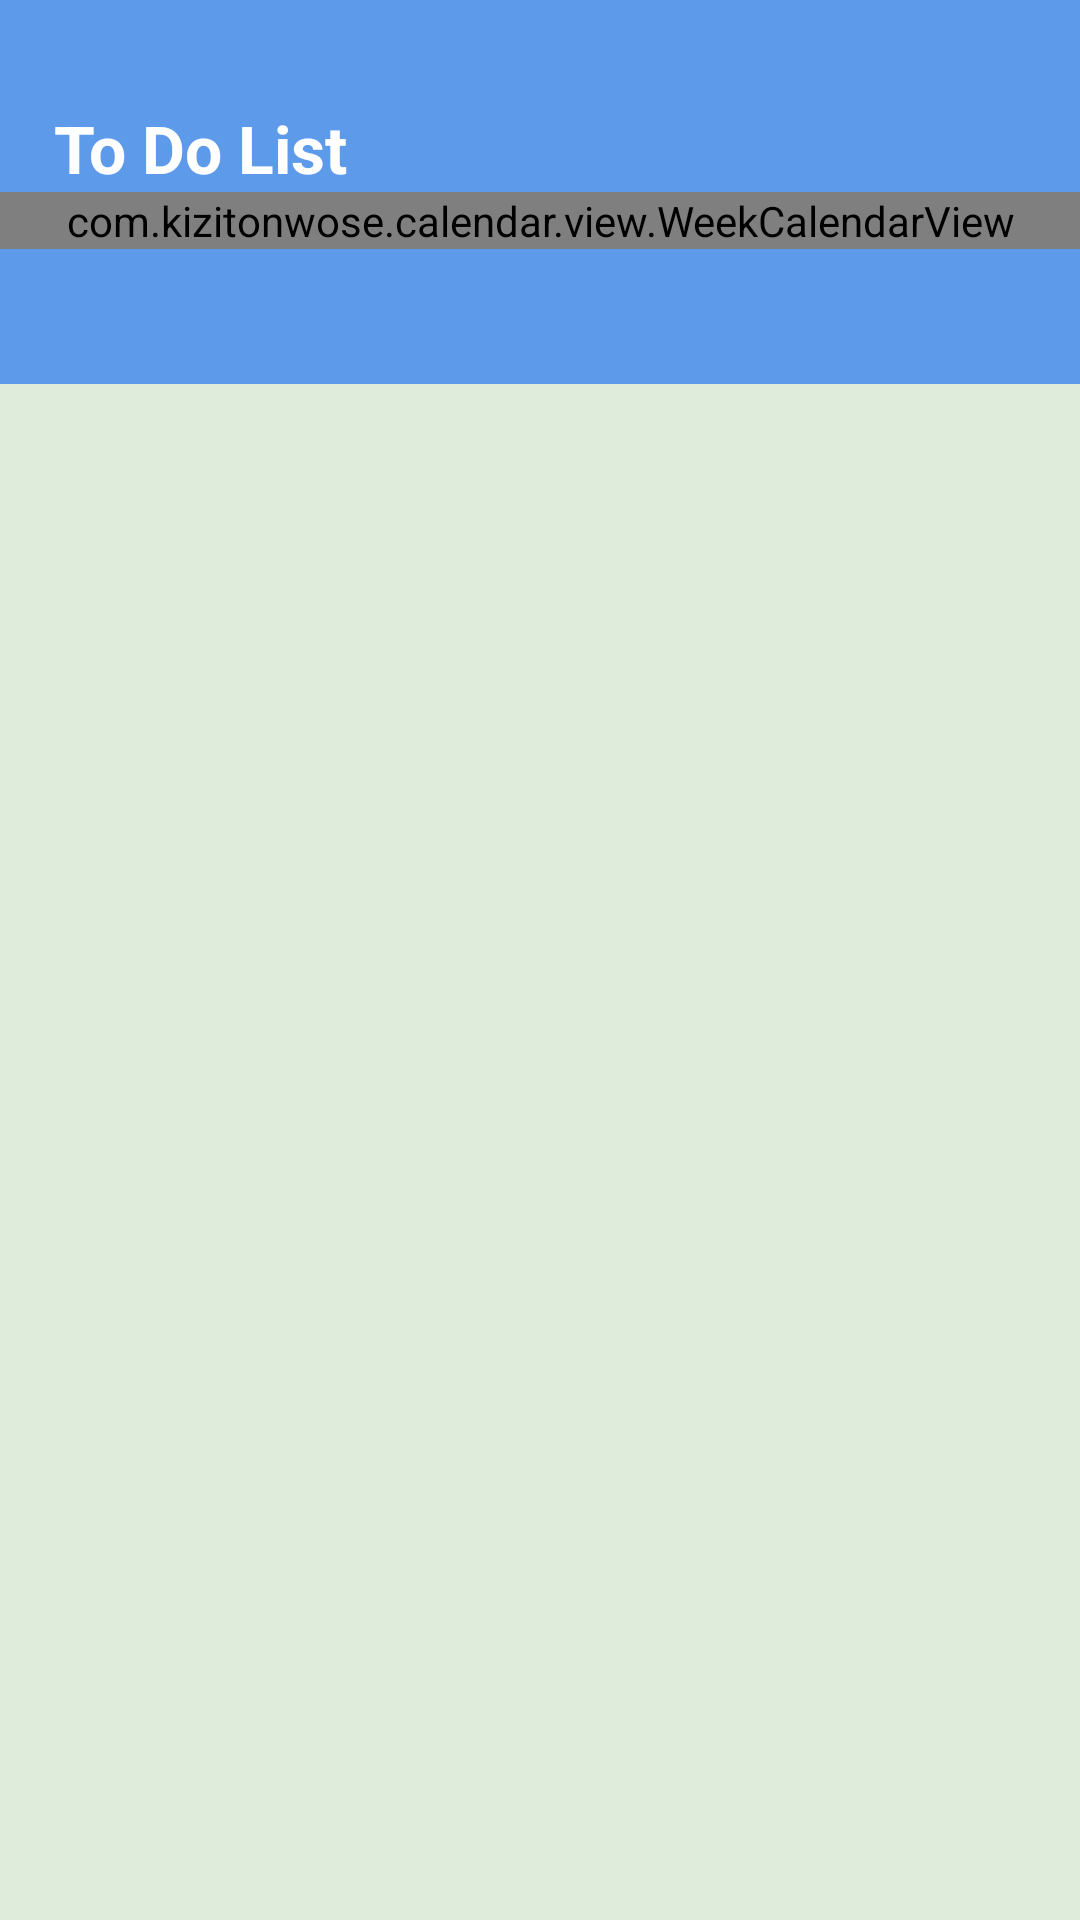

Here is an Android app screen rendered from its layout file. Give the layout XML and the strings, colors and styles it references.
<!-- AndroidManifest.xml: application theme Theme.ToDoApp -->
<!-- res/layout/fragment_tasks.xml -->
<?xml version="1.0" encoding="utf-8"?>
<androidx.constraintlayout.widget.ConstraintLayout xmlns:android="http://schemas.android.com/apk/res/android"
    android:layout_width="match_parent"
    android:layout_height="match_parent"
    xmlns:app="http://schemas.android.com/apk/res-auto"
    xmlns:tools="http://schemas.android.com/tools">
    <View
        android:id="@+id/view_top_blue_bg"
        android:layout_width="match_parent"
        android:layout_height="0dp"
        app:layout_constraintTop_toTopOf="parent"
        app:layout_constraintStart_toStartOf="parent"
        app:layout_constraintHeight_percent=".1"
        android:background="@color/primary_color"
        />
    <View
        android:id="@+id/view_bottom_blue_bg"
        android:layout_width="match_parent"
        android:layout_height="0dp"
        app:layout_constraintTop_toBottomOf="@id/view_top_blue_bg"
        app:layout_constraintStart_toStartOf="parent"
        app:layout_constraintHeight_percent=".1"
        android:background="@color/primary_color"
        />
    <TextView
        android:id="@+id/title_text_view"
        android:layout_width="wrap_content"
        android:layout_height="wrap_content"
        app:layout_constraintStart_toStartOf="parent"
        app:layout_constraintBottom_toBottomOf="@id/view_top_blue_bg"
        android:text="@string/to_do_list"
        android:layout_marginHorizontal="18dp"
        android:textSize="22sp"
        android:textColor="@color/white"
        android:textStyle="bold"
        />
    <com.kizitonwose.calendar.view.WeekCalendarView
        android:id="@+id/week_calendar_view"
        android:layout_width="match_parent"
        app:layout_constraintTop_toBottomOf="@id/title_text_view"
        app:layoutManager="androidx.recyclerview.widget.LinearLayoutManager"
        android:orientation="horizontal"
        app:cv_daySize="freeForm"
        app:cv_scrollPaged="false"
        tools:listitem="@layout/item_day"
        app:cv_dayViewResource="@layout/item_day"
        android:layout_height="wrap_content"/>


    <androidx.recyclerview.widget.RecyclerView
        android:id="@+id/tasks_list_rec"
        android:layout_width="match_parent"
        android:layout_height="0dp"
        app:layout_constraintTop_toBottomOf="@id/week_calendar_view"
        app:layout_constraintBottom_toBottomOf="parent"
        android:orientation="vertical"
        tools:listitem="@layout/item_task"
        app:layoutManager="androidx.recyclerview.widget.LinearLayoutManager"
        />

</androidx.constraintlayout.widget.ConstraintLayout>
<!-- res/layout/item_day.xml (included above) -->
<?xml version="1.0" encoding="utf-8"?>
<androidx.cardview.widget.CardView xmlns:android="http://schemas.android.com/apk/res/android"
    android:layout_width="85dp"
    android:layout_height="90dp"
    xmlns:app="http://schemas.android.com/apk/res-auto"
    xmlns:tools="http://schemas.android.com/tools"
    app:contentPadding="8dp"
    app:cardCornerRadius="8dp"
    android:layout_margin="10dp">
    <androidx.constraintlayout.widget.ConstraintLayout
        android:layout_width="match_parent"
        android:layout_height="match_parent">
        <TextView
            android:id="@+id/week_day"
            android:layout_width="wrap_content"
            android:layout_height="wrap_content"
            android:textColor="@color/onBackground"
            tools:text="wed"

            app:layout_constraintTop_toTopOf="parent"
            app:layout_constraintStart_toStartOf="parent"
            app:layout_constraintEnd_toEndOf="parent"
            android:textSize="24sp"
            />
        <TextView
            android:id="@+id/month_day"
            android:layout_width="wrap_content"
            android:layout_height="wrap_content"

            tools:text="22"
            android:textColor="@color/onBackground"
            app:layout_constraintTop_toBottomOf="@id/week_day"
            app:layout_constraintStart_toStartOf="parent"
            app:layout_constraintEnd_toEndOf="parent"
            android:textSize="20sp"
            />

    </androidx.constraintlayout.widget.ConstraintLayout>
</androidx.cardview.widget.CardView>
<!-- res/layout/item_task.xml (included above) -->
<?xml version="1.0" encoding="utf-8"?>
<androidx.constraintlayout.widget.ConstraintLayout xmlns:android="http://schemas.android.com/apk/res/android"
    xmlns:app="http://schemas.android.com/apk/res-auto"
    xmlns:tools="http://schemas.android.com/tools"
    android:layout_width="match_parent"
    android:layout_height="wrap_content"
    android:padding="10dp"
     >
    <com.zerobranch.layout.SwipeLayout
        android:id="@+id/swipe_layout"
        android:layout_width="match_parent"
        android:layout_height="wrap_content"
        app:layout_constraintTop_toTopOf="parent"
        app:draggedItem="@id/drag_item"
        app:leftItem="@id/left_view"
        app:swipeDirection="right"
        tools:ignore="MissingClass">

    <ImageView
        android:id="@+id/left_view"
        android:layout_width="90dp"
        android:layout_height="match_parent"
        android:layout_gravity="start"
        android:background="@drawable/delete_rect"
        android:gravity="center"
        android:paddingEnd="24dp"
        android:paddingStart="24dp"
        android:src="@drawable/ic_delete"/>


    <androidx.cardview.widget.CardView
        android:id="@+id/drag_item"
        android:layout_width="match_parent"
        android:layout_height="wrap_content"
        android:elevation="10dp"
        app:cardCornerRadius="20dp"
        >

        <androidx.constraintlayout.widget.ConstraintLayout
            android:layout_width="match_parent"
            android:layout_height="120dp">

            <androidx.appcompat.widget.AppCompatImageView
                android:id="@+id/dragging_bar"
                android:layout_width="7dp"
                android:layout_height="0dp"
                android:layout_margin="20dp"
                android:background="@color/primary_color"
                app:layout_constraintBottom_toBottomOf="parent"
                app:layout_constraintStart_toStartOf="parent"
                app:layout_constraintTop_toTopOf="parent" />

            <TextView
                android:id="@+id/title"
                android:layout_width="0dp"
                android:layout_height="wrap_content"
                android:layout_marginStart="20dp"
                android:layout_marginTop="10dp"
                android:layout_marginEnd="10dp"
                android:ellipsize="end"
                android:lines="1"
                android:textStyle="bold"
                android:textColor="@color/primary_color"
                android:textSize="22sp"
                app:layout_constraintEnd_toStartOf="@id/btn_task_isDone"
                app:layout_constraintStart_toEndOf="@id/dragging_bar"
                app:layout_constraintTop_toTopOf="@id/dragging_bar"
                tools:text="Play Basket Ball" />

            <TextView
                android:id="@+id/time"
                android:layout_width="0dp"
                android:layout_height="0dp"
                android:layout_marginStart="20dp"
                android:layout_marginTop="10dp"
                android:layout_marginEnd="10dp"
                android:drawablePadding="10dp"

                android:gravity="start|center_vertical"
                android:textColor="?attr/colorOnBackground"
                android:textSize="12sp"

                app:drawableTint="?attr/colorOnBackground"
                app:layout_constraintBottom_toBottomOf="@id/dragging_bar"
                app:layout_constraintEnd_toEndOf="parent"
                app:layout_constraintEnd_toStartOf="@id/btn_task_isDone"
                app:layout_constraintStart_toEndOf="@id/dragging_bar"
                app:layout_constraintTop_toBottomOf="@id/title"
                tools:text="28/12/2023" />

            <ImageButton
                android:id="@+id/btn_task_isDone"
                android:layout_width="wrap_content"
                android:layout_height="wrap_content"
                android:layout_margin="20dp"
                android:background="@drawable/check_mark"
                app:layout_constraintBottom_toBottomOf="parent"
                app:layout_constraintEnd_toEndOf="parent"
                app:layout_constraintTop_toTopOf="parent" />
        </androidx.constraintlayout.widget.ConstraintLayout>
    </androidx.cardview.widget.CardView>
    </com.zerobranch.layout.SwipeLayout>


</androidx.constraintlayout.widget.ConstraintLayout>
<!-- resources referenced by this layout -->
<resources>
  <color name="onBackground">@color/black</color>
  <color name="primary_color">#5D9BEA</color>
  <color name="white">#FFFFFFFF</color>
  <!-- drawable delete_rect (drawable) -->
  <?xml version="1.0" encoding="utf-8"?>
  <shape xmlns:android="http://schemas.android.com/apk/res/android"
      android:shape="rectangle">
      <solid android:color="@color/red_color" />
      <corners
          android:bottomLeftRadius="20dp"
          android:topLeftRadius="20dp" />
  </shape>
  <string name="to_do_list">To Do List</string>
  <style name="Theme.ToDoApp" parent="Base.Theme.ToDoApp" />
  <color name="black">#FF000000</color>
  <color name="red_color">#ff5722</color>
  <style name="Base.Theme.ToDoApp" parent="Theme.Material3.DayNight.NoActionBar">
          
          
          <item name="android:colorPrimary">@color/primary_color</item>
          <item name="colorOnPrimary">@color/on_primary_color</item>
          <item name="colorSecondary">@color/secondary</item>
          <item name="colorOnSecondary">@color/onSecondary</item>
          <item name="android:colorBackground">@color/background_color</item>
          <item name="android:windowIsTranslucent">true</item>
          <item name="floatingActionButtonStyle">@style/fab_style</item>
  
      </style>
  <color name="on_primary_color">@color/white</color>
  <color name="secondary">#5D9BEA</color>
  <color name="onSecondary">@color/white</color>
  <color name="background_color">#DFECDB</color>
  <style name="fab_style" parent="Widget.Design.FloatingActionButton">
          <item name="shapeAppearanceOverlay">@style/fab_rounded</item>
      </style>
  <style name="fab_rounded" parent="ShapeAppearance.MaterialComponents.SmallComponent">
          <item name="cornerFamily">rounded</item>
          <item name="cornerSize">50%</item>
  
      </style>
</resources>
